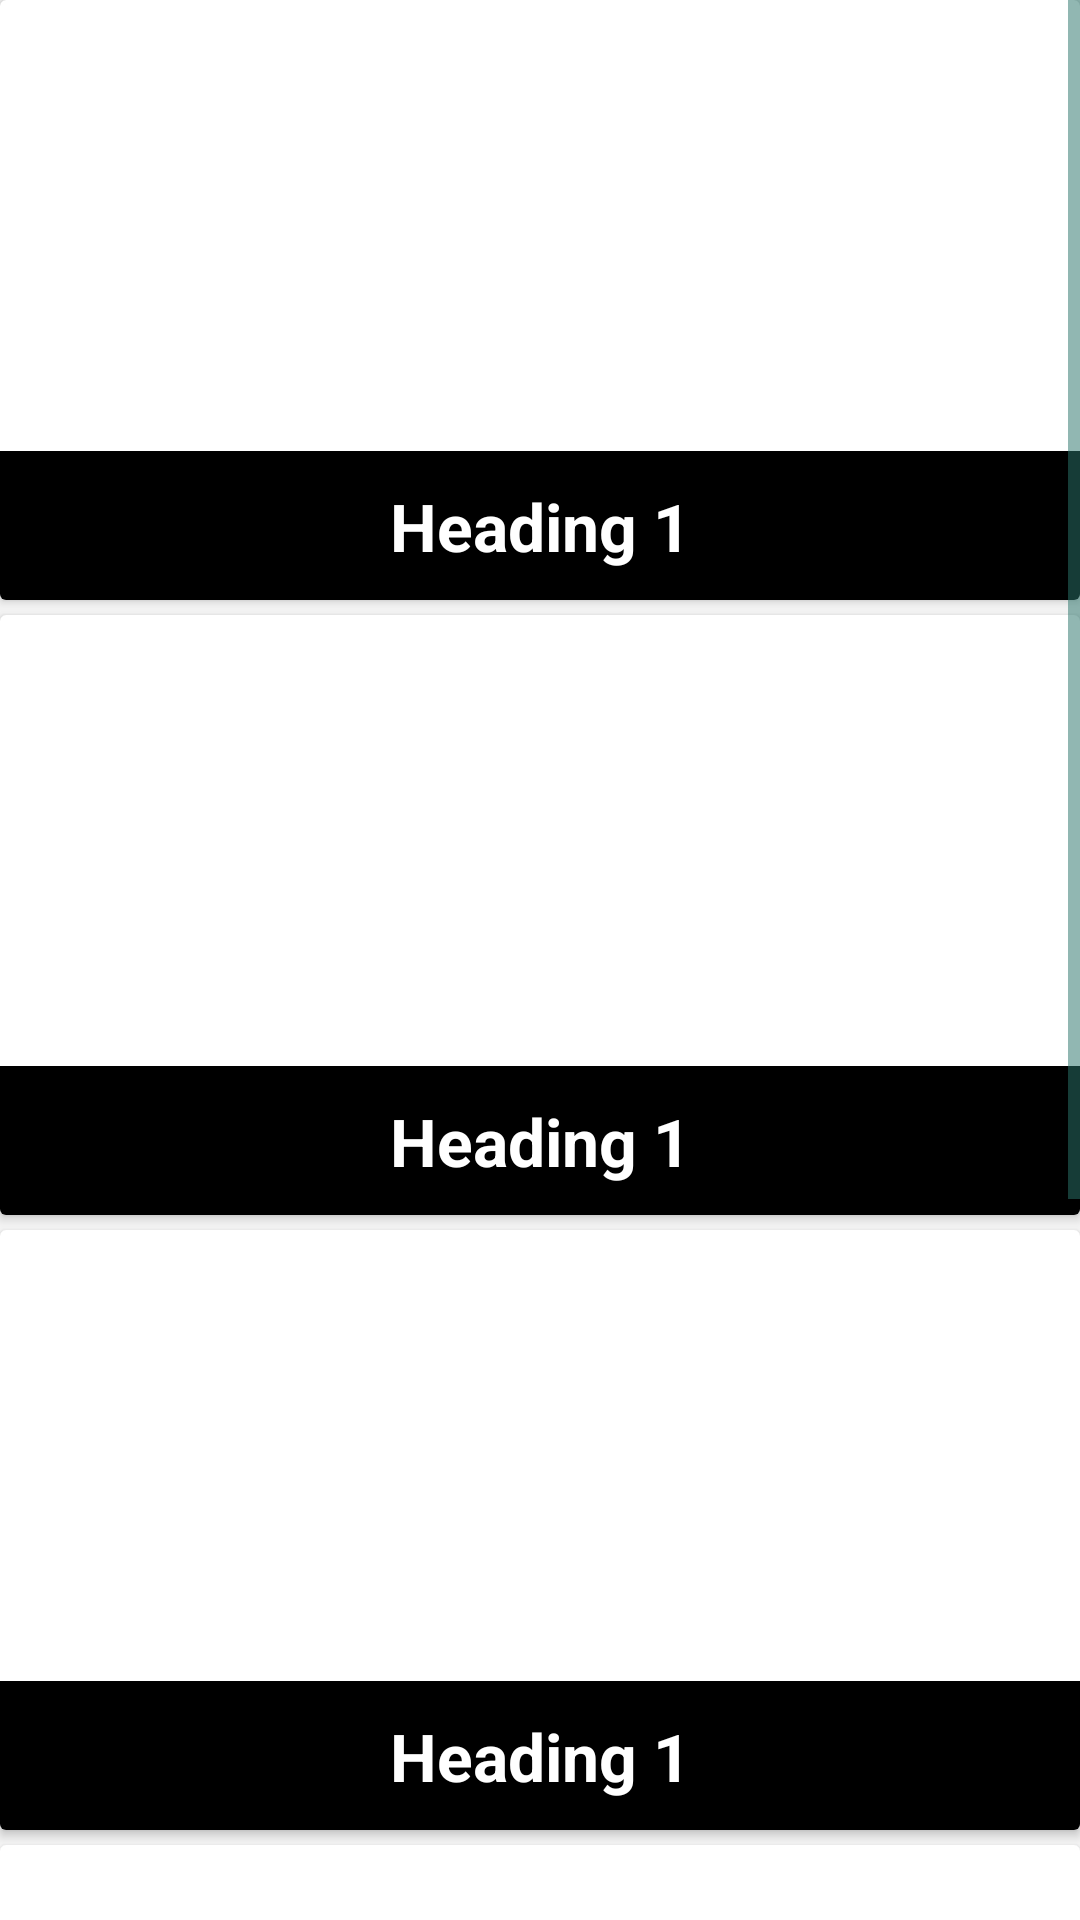

The Android layout XML behind this screen, and the referenced resources:
<!-- AndroidManifest.xml: application theme Theme.StudZ -->
<!-- res/layout/fragment_home.xml -->
<?xml version="1.0" encoding="utf-8"?>
<ScrollView xmlns:android="http://schemas.android.com/apk/res/android"
    xmlns:tools="http://schemas.android.com/tools"
    android:layout_width="match_parent"
    android:layout_height="match_parent"
    tools:context=".ui.home.HomeFragment">

  <LinearLayout
      android:layout_width="match_parent"
      android:layout_height="match_parent"
      android:orientation="vertical" >

    <androidx.cardview.widget.CardView
        android:layout_width="match_parent"
        android:layout_height="200dp"
        android:id="@+id/heading1"
        android:layout_marginBottom="5dp">
        <LinearLayout
            android:layout_height="match_parent"
            android:layout_width="match_parent"
            android:orientation="vertical">
            <ImageView
                android:id="@+id/image1"
                android:layout_width="match_parent"
                android:layout_height="match_parent"
                android:scaleType="centerCrop"
                />
          <TextView
              android:layout_width="match_parent"
              android:layout_height="50dp"
            android:layout_marginTop="-50dp"
              android:background="@color/black"
            android:textSize="22sp"
            android:textColor="@color/white"
            android:text="Heading 1"
            android:textStyle="bold"
            android:gravity="center"/>
        </LinearLayout>
    </androidx.cardview.widget.CardView>
      <androidx.cardview.widget.CardView
          android:layout_width="match_parent"
          android:layout_height="200dp"
          android:id="@+id/heading2"
          android:layout_marginBottom="5dp">
          <LinearLayout
              android:layout_height="match_parent"
              android:layout_width="match_parent"
              android:orientation="vertical">
              <ImageView
                  android:id="@+id/image2"
                  android:layout_width="match_parent"
                  android:layout_height="match_parent"
                  android:scaleType="centerCrop"
                  />
              <TextView
                  android:layout_width="match_parent"
                  android:layout_height="50dp"
                  android:layout_marginTop="-50dp"
                  android:background="@color/black"
                  android:textSize="22sp"
                  android:textColor="@color/white"
                  android:text="Heading 1"
                  android:textStyle="bold"
                  android:gravity="center"/>
          </LinearLayout>
      </androidx.cardview.widget.CardView>
      <androidx.cardview.widget.CardView
          android:layout_width="match_parent"
          android:layout_height="200dp"
          android:id="@+id/heading3"
          android:layout_marginBottom="5dp">
          <LinearLayout
              android:layout_height="match_parent"
              android:layout_width="match_parent"
              android:orientation="vertical">
              <ImageView
                  android:layout_width="match_parent"
                  android:layout_height="match_parent"
                  android:id="@+id/image3"

                  android:scaleType="centerCrop"
                  />
              <TextView
                  android:layout_width="match_parent"
                  android:layout_height="50dp"
                  android:layout_marginTop="-50dp"
                  android:background="@color/black"
                  android:textSize="22sp"
                  android:textColor="@color/white"
                  android:text="Heading 1"
                  android:textStyle="bold"
                  android:gravity="center"/>
          </LinearLayout>
      </androidx.cardview.widget.CardView>
      <androidx.cardview.widget.CardView
          android:layout_width="match_parent"
          android:layout_height="200dp"
          android:id="@+id/heading4"
          android:layout_marginBottom="5dp">
          <LinearLayout
              android:layout_height="match_parent"
              android:layout_width="match_parent"
              android:orientation="vertical">
              <ImageView
                  android:layout_width="match_parent"
                  android:layout_height="match_parent"
                  android:id="@+id/image4"

                  android:scaleType="centerCrop"
                  />
              <TextView
                  android:layout_width="match_parent"
                  android:layout_height="50dp"
                  android:layout_marginTop="-50dp"
                  android:background="@color/black"
                  android:textSize="22sp"
                  android:textColor="@color/white"
                  android:text="Heading 1"
                  android:textStyle="bold"
                  android:gravity="center"/>
          </LinearLayout>
      </androidx.cardview.widget.CardView>
      <androidx.cardview.widget.CardView
          android:layout_width="match_parent"
          android:layout_height="200dp"
          android:id="@+id/heading5"
          android:layout_marginBottom="5dp">
          <LinearLayout
              android:layout_height="match_parent"
              android:layout_width="match_parent"
              android:orientation="vertical">
              <ImageView
                  android:layout_width="match_parent"
                  android:layout_height="match_parent"
                  android:id="@+id/image5"
                  android:scaleType="centerCrop"
                  />
              <TextView
                  android:layout_width="match_parent"
                  android:layout_height="50dp"
                  android:layout_marginTop="-50dp"
                  android:background="@color/black"
                  android:textSize="22sp"
                  android:textColor="@color/white"
                  android:text="Heading 1"
                  android:textStyle="bold"
                  android:gravity="center"/>
          </LinearLayout>
      </androidx.cardview.widget.CardView>
  </LinearLayout>


</ScrollView>
<!-- resources referenced by this layout -->
<resources>
  <color name="black">#FF000000</color>
  <color name="white">#FFFFFFFF</color>
  <style name="Theme.StudZ" parent="Base.Theme.StudZ" />
  <style name="Base.Theme.StudZ" parent="Theme.MaterialComponents.Light.DarkActionBar">
          <item name="colorPrimary">@color/colorPrimary</item>
          <item name="colorPrimaryDark">@color/colorPrimaryDark</item>
          <item name="colorAccent">@color/colorAccent</item>
  
          
          <item name="android:windowBackground">@color/colorBackground</item>
  
          
          <item name="android:textColorPrimary">@color/black</item>
          <item name="android:textColorSecondary">@color/colorOnSecondary</item>
  
          
          <item name="android:colorError">@color/colorOnError</item>
          <item name="android:colorBackground">@color/white</item>
          <item name="fontFamily"> @font/font</item>
          
          
      </style>
  <color name="colorPrimary">#2C746B</color>
  <color name="colorPrimaryDark">#1E534D</color>
  <color name="colorAccent">#161e33</color>
  <color name="colorBackground">#F5F5F5</color>
  <color name="colorOnSecondary">#2C746B</color>
  <color name="colorOnError">#FF0000</color>
</resources>
